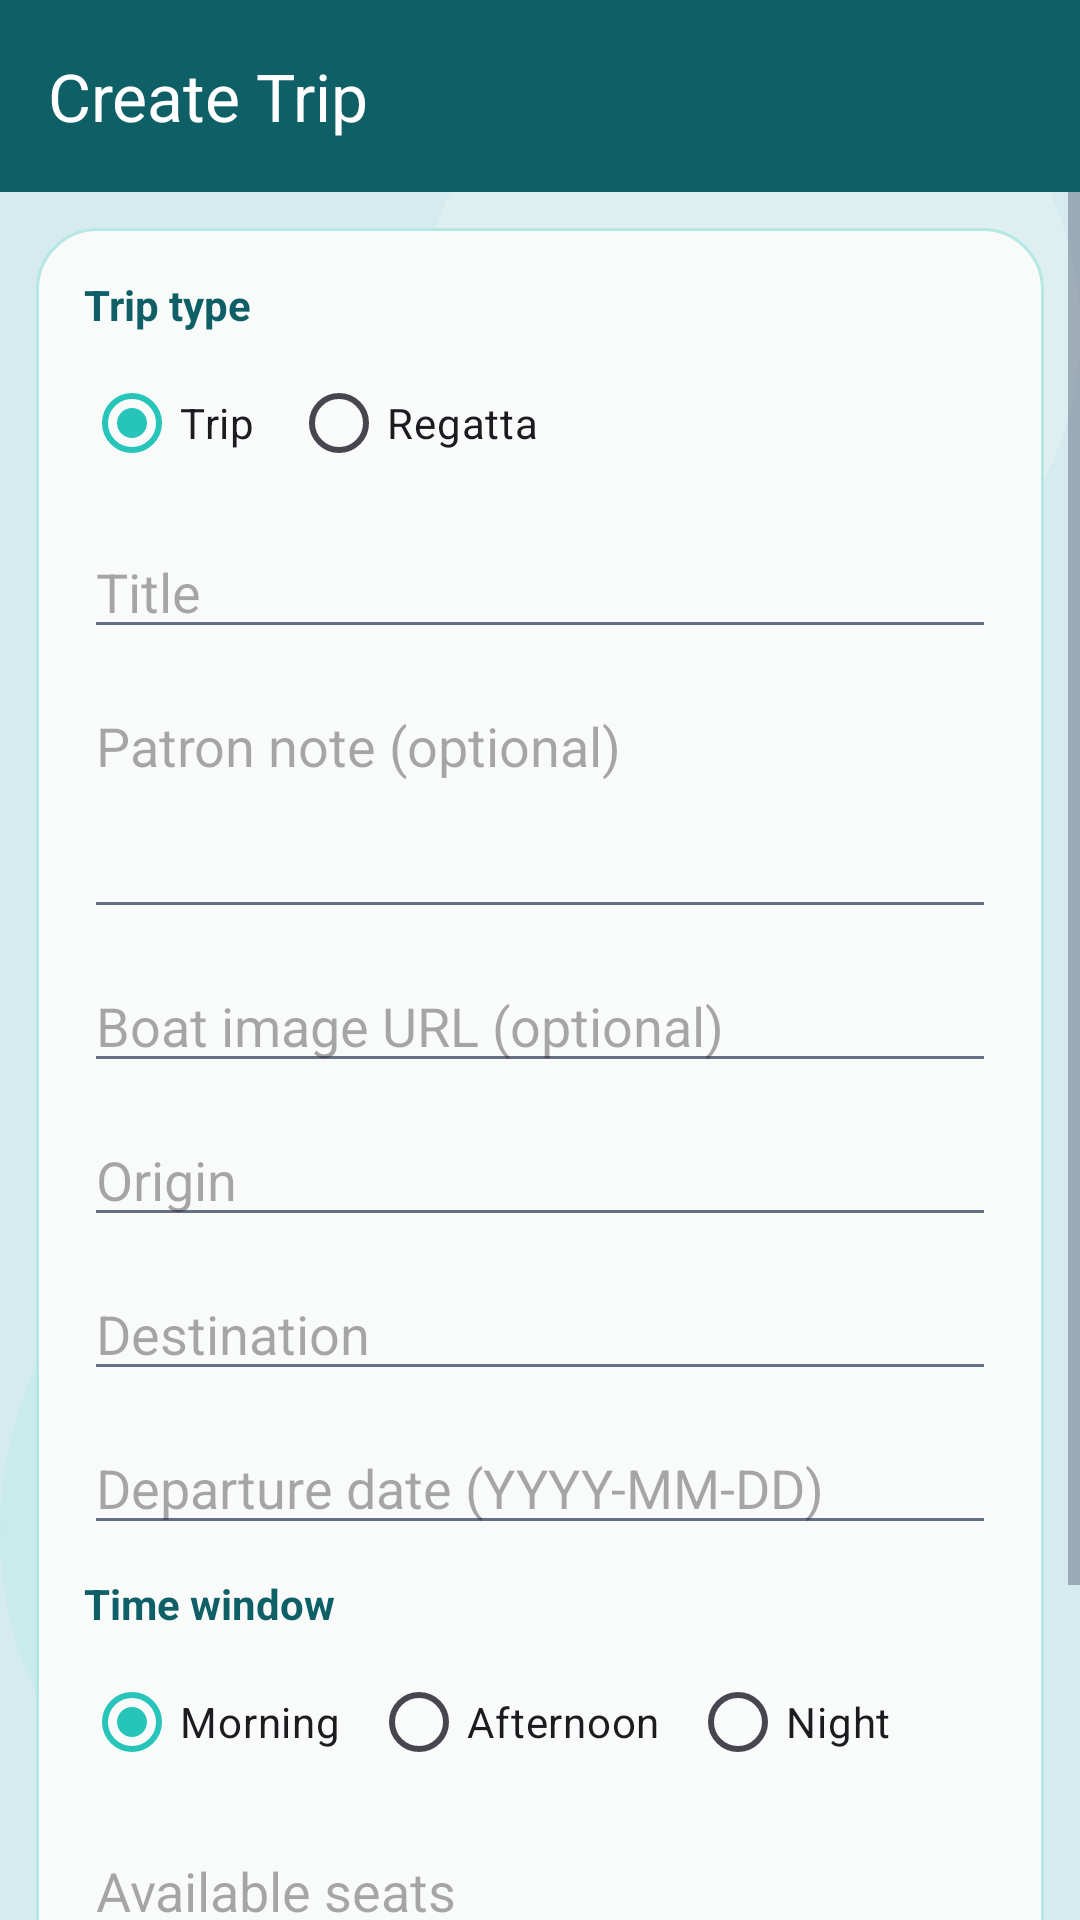

This screen was rendered from an Android layout file. Write that file and the resources it references.
<!-- AndroidManifest.xml: application theme Theme.BarcoStop -->
<!-- res/layout/activity_create_trip.xml -->
<?xml version="1.0" encoding="utf-8"?>
<LinearLayout xmlns:android="http://schemas.android.com/apk/res/android"
    xmlns:app="http://schemas.android.com/apk/res-auto"
    android:layout_width="match_parent"
    android:layout_height="match_parent"
    android:background="@drawable/bg_page"
    android:orientation="vertical">

    <com.google.android.material.appbar.MaterialToolbar
        android:id="@+id/create_toolbar"
        android:layout_width="match_parent"
        android:layout_height="?attr/actionBarSize"
        android:background="@color/bs_primary_dark"
        android:elevation="2dp"
        android:theme="@style/ThemeOverlay.Material3.Dark.ActionBar"
        app:navigationIconTint="@color/white"
        app:title="@string/screen_create_trip"
        app:titleTextColor="@color/white" />

    <ScrollView
        android:layout_width="match_parent"
        android:layout_height="0dp"
        android:layout_weight="1">

        <LinearLayout
            android:layout_width="match_parent"
            android:layout_height="wrap_content"
            android:layout_margin="12dp"
            android:background="@drawable/bg_section_card"
            android:orientation="vertical"
            android:padding="16dp">

        <TextView
            android:layout_width="match_parent"
            android:layout_height="wrap_content"
            android:text="@string/trip_form_type"
            android:textColor="@color/bs_primary_dark"
            android:textStyle="bold" />

        <RadioGroup
            android:id="@+id/create_trip_kind"
            android:layout_width="match_parent"
            android:layout_height="wrap_content"
            android:layout_marginTop="6dp"
            android:orientation="horizontal">

            <RadioButton
                android:id="@+id/create_kind_trip"
                android:layout_width="wrap_content"
                android:layout_height="wrap_content"
                android:checked="true"
                android:text="@string/trip_form_type_trip" />

            <RadioButton
                android:id="@+id/create_kind_regatta"
                android:layout_width="wrap_content"
                android:layout_height="wrap_content"
                android:layout_marginStart="12dp"
                android:text="@string/trip_form_type_regatta" />
        </RadioGroup>

        <EditText
            android:id="@+id/create_title"
            android:layout_width="match_parent"
            android:layout_height="wrap_content"
            android:layout_marginTop="10dp"
            android:hint="@string/trip_form_title_hint" />

        <EditText
            android:id="@+id/create_note"
            android:layout_width="match_parent"
            android:layout_height="wrap_content"
            android:layout_marginTop="10dp"
            android:gravity="top"
            android:hint="@string/trip_form_note_hint"
            android:inputType="textMultiLine"
            android:minLines="3" />

        <EditText
            android:id="@+id/create_boat_image_url"
            android:layout_width="match_parent"
            android:layout_height="wrap_content"
            android:layout_marginTop="10dp"
            android:hint="@string/trip_form_boat_image_hint" />

        <EditText
            android:id="@+id/create_origin"
            android:layout_width="match_parent"
            android:layout_height="wrap_content"
            android:layout_marginTop="10dp"
            android:hint="@string/trip_form_origin_hint" />

        <EditText
            android:id="@+id/create_destination"
            android:layout_width="match_parent"
            android:layout_height="wrap_content"
            android:layout_marginTop="10dp"
            android:hint="@string/trip_form_destination_hint" />

        <EditText
            android:id="@+id/create_date"
            android:layout_width="match_parent"
            android:layout_height="wrap_content"
            android:layout_marginTop="10dp"
            android:hint="@string/trip_form_date_hint" />

        <TextView
            android:layout_width="match_parent"
            android:layout_height="wrap_content"
            android:layout_marginTop="10dp"
            android:text="@string/trip_form_time_window"
            android:textColor="@color/bs_primary_dark"
            android:textStyle="bold" />

        <RadioGroup
            android:id="@+id/create_time_window"
            android:layout_width="match_parent"
            android:layout_height="wrap_content"
            android:layout_marginTop="6dp"
            android:orientation="horizontal">

            <RadioButton
                android:id="@+id/create_time_morning"
                android:layout_width="wrap_content"
                android:layout_height="wrap_content"
                android:checked="true"
                android:text="@string/trip_form_time_morning" />

            <RadioButton
                android:id="@+id/create_time_afternoon"
                android:layout_width="wrap_content"
                android:layout_height="wrap_content"
                android:layout_marginStart="10dp"
                android:text="@string/trip_form_time_afternoon" />

            <RadioButton
                android:id="@+id/create_time_night"
                android:layout_width="wrap_content"
                android:layout_height="wrap_content"
                android:layout_marginStart="10dp"
                android:text="@string/trip_form_time_night" />
        </RadioGroup>

        <EditText
            android:id="@+id/create_seats"
            android:layout_width="match_parent"
            android:layout_height="wrap_content"
            android:layout_marginTop="10dp"
            android:hint="@string/trip_form_seats_hint"
            android:inputType="number" />

        <EditText
            android:id="@+id/create_price"
            android:layout_width="match_parent"
            android:layout_height="wrap_content"
            android:layout_marginTop="10dp"
            android:hint="@string/trip_form_price_hint"
            android:inputType="numberDecimal" />

        <EditText
            android:id="@+id/create_contribution_type"
            android:layout_width="match_parent"
            android:layout_height="wrap_content"
            android:layout_marginTop="10dp"
            android:hint="@string/trip_form_contribution_type_hint"
            android:visibility="gone" />

        <EditText
            android:id="@+id/create_contribution_note"
            android:layout_width="match_parent"
            android:layout_height="wrap_content"
            android:layout_marginTop="10dp"
            android:gravity="top"
            android:hint="@string/trip_form_contribution_note_hint"
            android:inputType="textMultiLine"
            android:minLines="2"
            android:visibility="gone" />

        <Button
            android:id="@+id/create_submit"
            style="@style/Widget.BarcoStop.Button"
            android:layout_width="match_parent"
            android:layout_height="wrap_content"
            android:layout_marginTop="14dp"
            android:text="@string/trip_form_create_submit" />

        <ProgressBar
            android:id="@+id/create_loading"
            android:layout_width="wrap_content"
            android:layout_height="wrap_content"
            android:layout_gravity="center_horizontal"
            android:layout_marginTop="14dp"
            android:visibility="gone" />
        </LinearLayout>
    </ScrollView>
</LinearLayout>
<!-- resources referenced by this layout -->
<resources>
  <color name="bs_primary_dark">#0F5F67</color>
  <color name="white">#FFFFFF</color>
  <!-- drawable bg_section_card (drawable) -->
  <?xml version="1.0" encoding="utf-8"?>
  <shape xmlns:android="http://schemas.android.com/apk/res/android" android:shape="rectangle">
      <solid android:color="@color/bs_surface" />
      <corners android:radius="20dp" />
      <stroke
          android:width="1dp"
          android:color="@color/bs_border" />
  </shape>
  <string name="screen_create_trip">Create Trip</string>
  <string name="trip_form_boat_image_hint">Boat image URL (optional)</string>
  <string name="trip_form_contribution_note_hint">Contribution note (optional)</string>
  <string name="trip_form_contribution_type_hint">Contribution type (if price = 0)</string>
  <string name="trip_form_create_submit">Create trip</string>
  <string name="trip_form_date_hint">Departure date (YYYY-MM-DD)</string>
  <string name="trip_form_destination_hint">Destination</string>
  <string name="trip_form_note_hint">Patron note (optional)</string>
  <string name="trip_form_origin_hint">Origin</string>
  <string name="trip_form_price_hint">Price (€)</string>
  <string name="trip_form_seats_hint">Available seats</string>
  <string name="trip_form_time_afternoon">Afternoon</string>
  <string name="trip_form_time_morning">Morning</string>
  <string name="trip_form_time_night">Night</string>
  <string name="trip_form_time_window">Time window</string>
  <string name="trip_form_title_hint">Title</string>
  <string name="trip_form_type">Trip type</string>
  <string name="trip_form_type_regatta">Regatta</string>
  <string name="trip_form_type_trip">Trip</string>
  <color name="bs_bg">#D5EBEE</color>
  <color name="bs_surface">#F9FBFB</color>
  <color name="bs_border">#B6E8E3</color>
  <color name="bs_primary">#27C4BA</color>
  <color name="bs_secondary">#58CFC6</color>
  <color name="bs_nav_bg">#F4F7F8</color>
  <color name="bs_text">#0E4665</color>
  <color name="bs_text_muted">#667085</color>
  <style name="Widget.BarcoStop.Button.Outlined" parent="Widget.Material3.Button.OutlinedButton">
          <item name="strokeColor">@color/bs_primary</item>
          <item name="android:textColor">@color/bs_primary_dark</item>
          <item name="cornerRadius">11dp</item>
          <item name="android:minHeight">42dp</item>
          <item name="android:textAllCaps">false</item>
      </style>
  <style name="Widget.BarcoStop.EditText" parent="@android:style/Widget.EditText">
          <item name="android:background">@drawable/bg_input</item>
          <item name="android:textColor">@color/bs_text</item>
          <item name="android:textColorHint">@color/bs_text_muted</item>
          <item name="android:padding">12dp</item>
          <item name="android:minHeight">48dp</item>
      </style>
  <style name="Widget.BarcoStop.Card" parent="Widget.Material3.CardView.Elevated">
          <item name="cardBackgroundColor">@color/bs_surface</item>
          <item name="cardCornerRadius">16dp</item>
          <item name="cardElevation">1dp</item>
          <item name="strokeColor">@color/bs_border</item>
          <item name="strokeWidth">1dp</item>
      </style>
  <!-- drawable bg_input (drawable) -->
  <?xml version="1.0" encoding="utf-8"?>
  <shape xmlns:android="http://schemas.android.com/apk/res/android" android:shape="rectangle">
      <solid android:color="@color/bs_surface" />
      <corners android:radius="11dp" />
      <stroke
          android:width="1dp"
          android:color="@color/bs_border" />
  </shape>
</resources>
